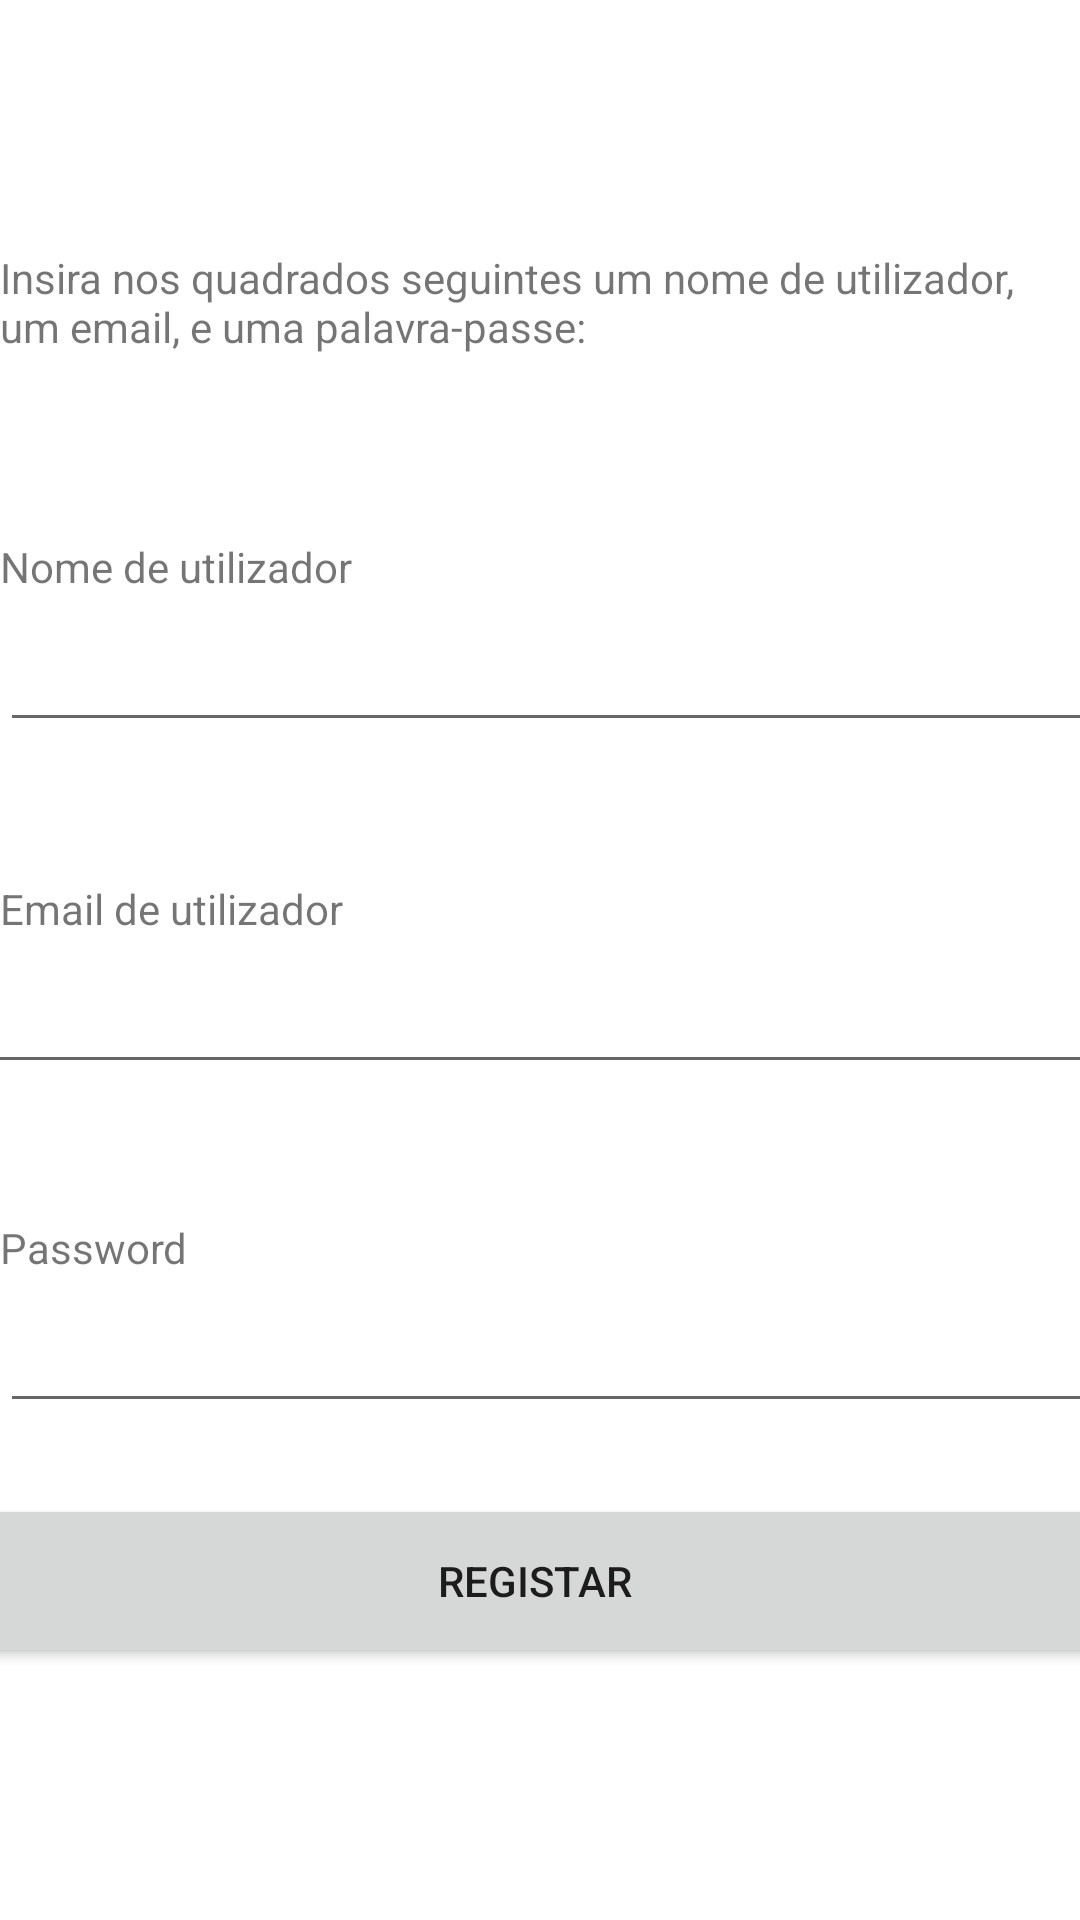

Reconstruct the res/layout file that produces this screen, plus the resources it refers to.
<!-- AndroidManifest.xml: application theme Theme.TrabalhoDeMobile -->
<!-- res/layout/register_screen.xml -->
<?xml version="1.0" encoding="utf-8"?>
<androidx.constraintlayout.widget.ConstraintLayout xmlns:android="http://schemas.android.com/apk/res/android"
    xmlns:app="http://schemas.android.com/apk/res-auto"
    xmlns:tools="http://schemas.android.com/tools"
    android:layout_width="match_parent"
    android:layout_height="match_parent">

    <TextView
        android:id="@+id/text_thing"
        android:layout_width="wrap_content"
        android:layout_height="wrap_content"
        android:layout_marginStart="174dp"
        android:layout_marginTop="83dp"
        android:layout_marginEnd="174dp"
        android:text="Insira nos quadrados seguintes um nome de utilizador, um email, e uma palavra-passe:"
        app:layout_constraintEnd_toEndOf="parent"
        app:layout_constraintStart_toStartOf="parent"
        app:layout_constraintTop_toTopOf="parent" />

    <EditText
        android:id="@+id/editTextTextPassword"
        android:layout_width="410dp"
        android:layout_height="49dp"
        android:layout_marginTop="64dp"
        android:layout_marginEnd="201dp"
        android:ems="10"
        android:inputType="textPassword"
        app:layout_constraintEnd_toEndOf="parent"
        app:layout_constraintHorizontal_bias="0.0"
        app:layout_constraintStart_toStartOf="parent"
        app:layout_constraintTop_toBottomOf="@+id/editTextTextEmailAddress" />

    <EditText
        android:id="@+id/editTextTextEmailAddress"
        android:layout_width="410dp"
        android:layout_height="49dp"
        android:layout_marginTop="65dp"
        android:ems="10"
        android:inputType="textEmailAddress"
        app:layout_constraintEnd_toEndOf="parent"
        app:layout_constraintStart_toStartOf="parent"
        app:layout_constraintTop_toBottomOf="@+id/editTextTextPersonName" />

    <EditText
        android:id="@+id/editTextTextPersonName"
        android:layout_width="410dp"
        android:layout_height="49dp"
        android:layout_marginTop="80dp"
        android:ems="10"
        android:inputType="textPersonName"
        app:layout_constraintEnd_toEndOf="parent"
        app:layout_constraintHorizontal_bias="0.0"
        app:layout_constraintStart_toStartOf="parent"
        app:layout_constraintTop_toBottomOf="@+id/text_thing" />

    <TextView
        android:id="@+id/text_username"
        android:layout_width="wrap_content"
        android:layout_height="wrap_content"
        android:layout_marginTop="61dp"
        android:text="Nome de utilizador"
        app:layout_constraintStart_toStartOf="parent"
        app:layout_constraintTop_toBottomOf="@+id/text_thing" />

    <TextView
        android:id="@+id/text_email"
        android:layout_width="wrap_content"
        android:layout_height="wrap_content"
        android:layout_marginTop="46dp"
        android:text="Email de utilizador"
        app:layout_constraintStart_toStartOf="parent"
        app:layout_constraintTop_toBottomOf="@+id/editTextTextPersonName" />

    <TextView
        android:id="@+id/text_password"
        android:layout_width="wrap_content"
        android:layout_height="wrap_content"
        android:layout_marginTop="45dp"
        android:text="Password"
        app:layout_constraintStart_toStartOf="parent"
        app:layout_constraintTop_toBottomOf="@+id/editTextTextEmailAddress" />

    <Button
        android:id="@+id/button_register_in_register_layout"
        android:layout_width="407dp"
        android:layout_height="58dp"
        android:layout_marginStart="159dp"
        android:layout_marginEnd="158dp"
        android:layout_marginBottom="84dp"
        android:text="Registar"
        app:layout_constraintBottom_toBottomOf="parent"
        app:layout_constraintEnd_toEndOf="parent"
        app:layout_constraintHorizontal_bias="0.507"
        app:layout_constraintStart_toStartOf="parent" />
</androidx.constraintlayout.widget.ConstraintLayout>
<!-- resources referenced by this layout -->
<resources>
  <style name="Theme.TrabalhoDeMobile" parent="Theme.MaterialComponents.DayNight.DarkActionBar">
          
          <item name="colorPrimary">@color/purple_500</item>
          <item name="colorPrimaryVariant">@color/purple_700</item>
          <item name="colorOnPrimary">@color/white</item>
          
          <item name="colorSecondary">@color/teal_200</item>
          <item name="colorSecondaryVariant">@color/teal_700</item>
          <item name="colorOnSecondary">@color/black</item>
          
          <item name="android:statusBarColor">?attr/colorPrimaryVariant</item>
          
      </style>
  <!-- not gathered from this repository: default colours our renderer supplied (Android Studio template values) -->
  <color name="purple_500">#FF6200EE</color>
  <color name="purple_700">#FF3700B3</color>
  <color name="teal_200">#FF03DAC5</color>
  <color name="teal_700">#FF018786</color>
  <color name="black">#FF000000</color>
  <color name="white">#FFFFFFFF</color>
</resources>
